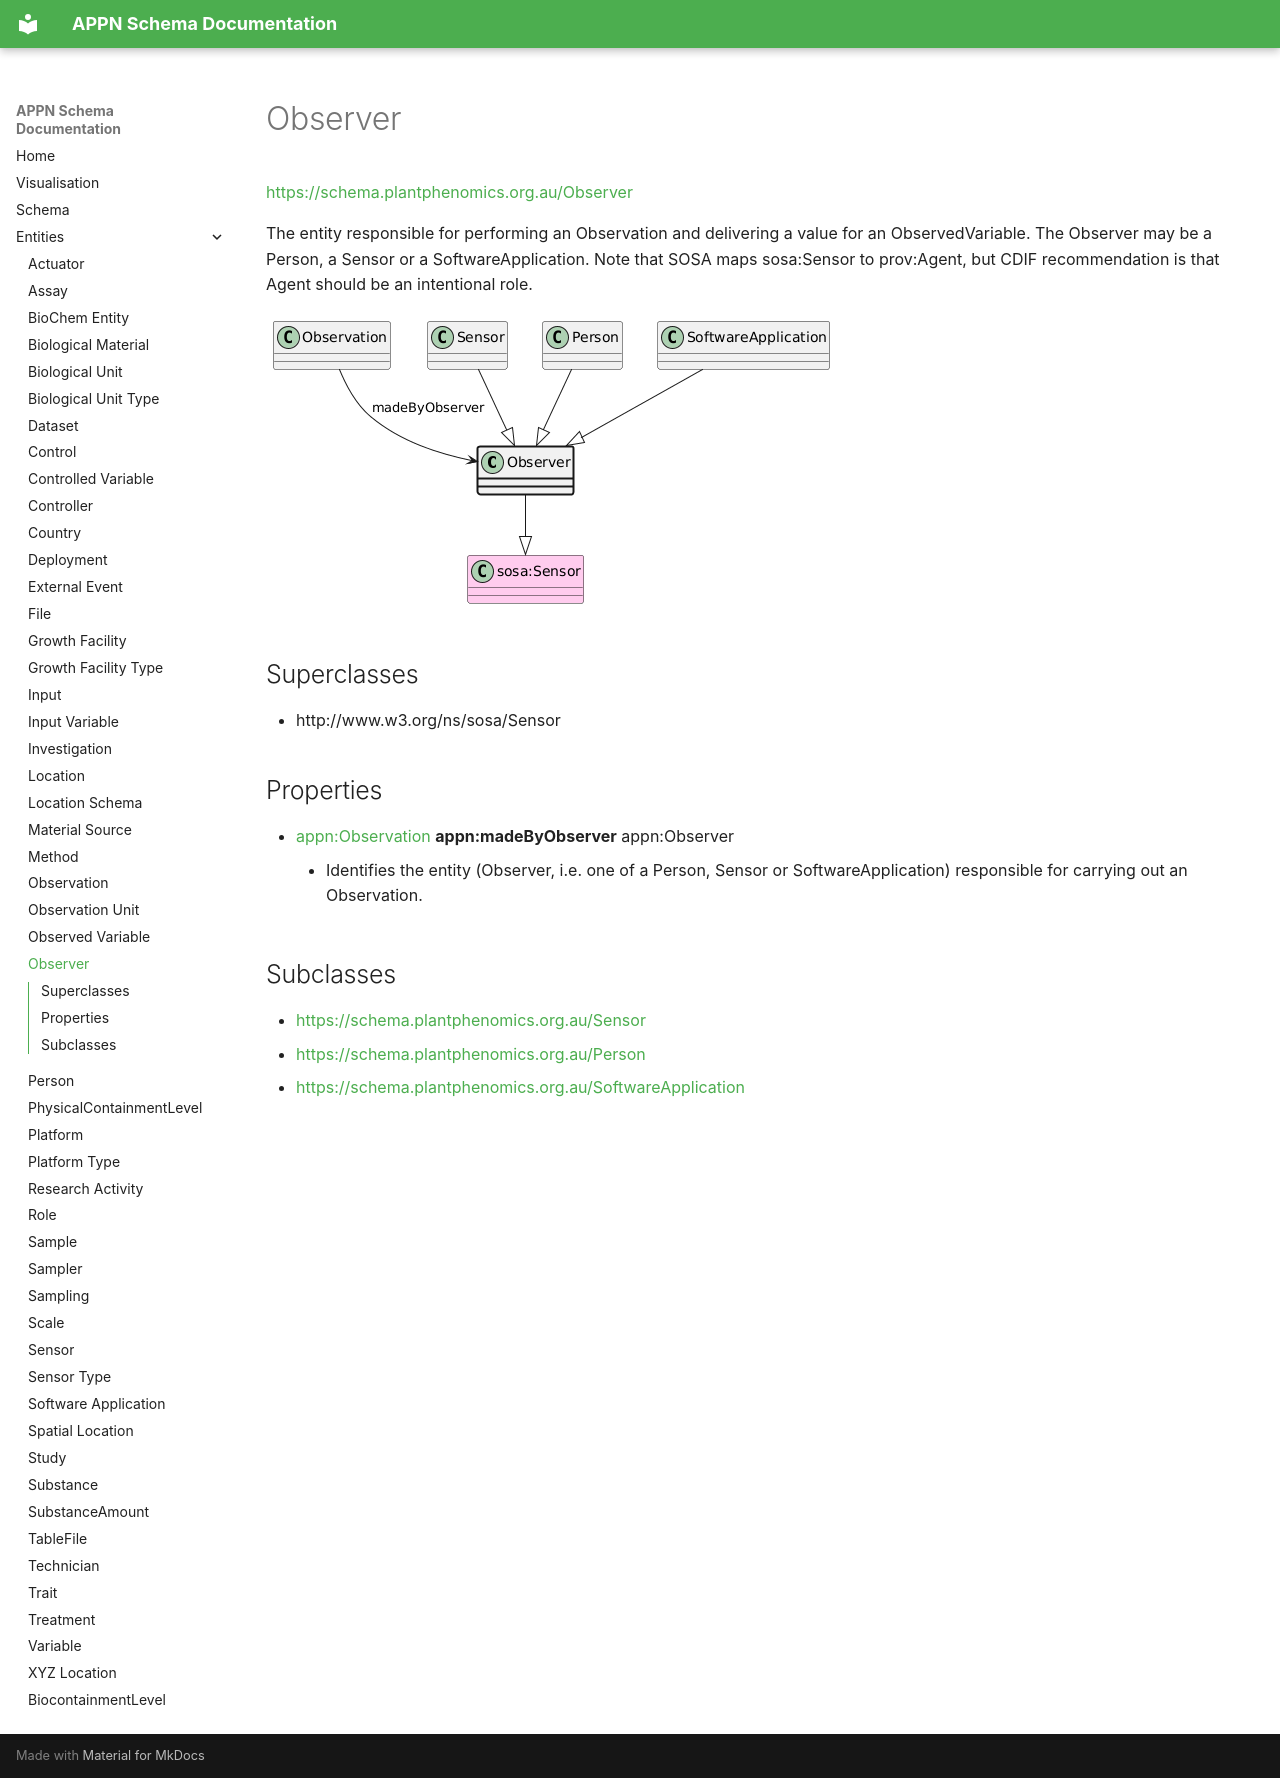

repository: aus-plant-phenomics-network/appn-schema · page: appn_Observer/index.html · generator: mkdocs

# Observer
[https://schema.plantphenomics.org.au/Observer](https://schema.plantphenomics.org.au/Observer)

The entity responsible for performing an Observation and delivering a value for an ObservedVariable. The Observer may be a Person, a Sensor or a SoftwareApplication. Note that SOSA maps sosa:Sensor to prov:Agent, but CDIF recommendation is that Agent should be an intentional role.

![UML diagram for Observer](images/ttl_appn_Observer.png)

## Superclasses
* http://www.w3.org/ns/sosa/Sensor
## Properties
* [appn:Observation](appn_Observation.md) **appn:madeByObserver** appn:Observer
    * Identifies the entity (Observer, i.e. one of a Person, Sensor or SoftwareApplication) responsible for carrying out an Observation.
## Subclasses
* [https://schema.plantphenomics.org.au/Sensor](appn_Sensor.md)
* [https://schema.plantphenomics.org.au/Person](appn_Person.md)
* [https://schema.plantphenomics.org.au/SoftwareApplication](appn_SoftwareApplication.md)
